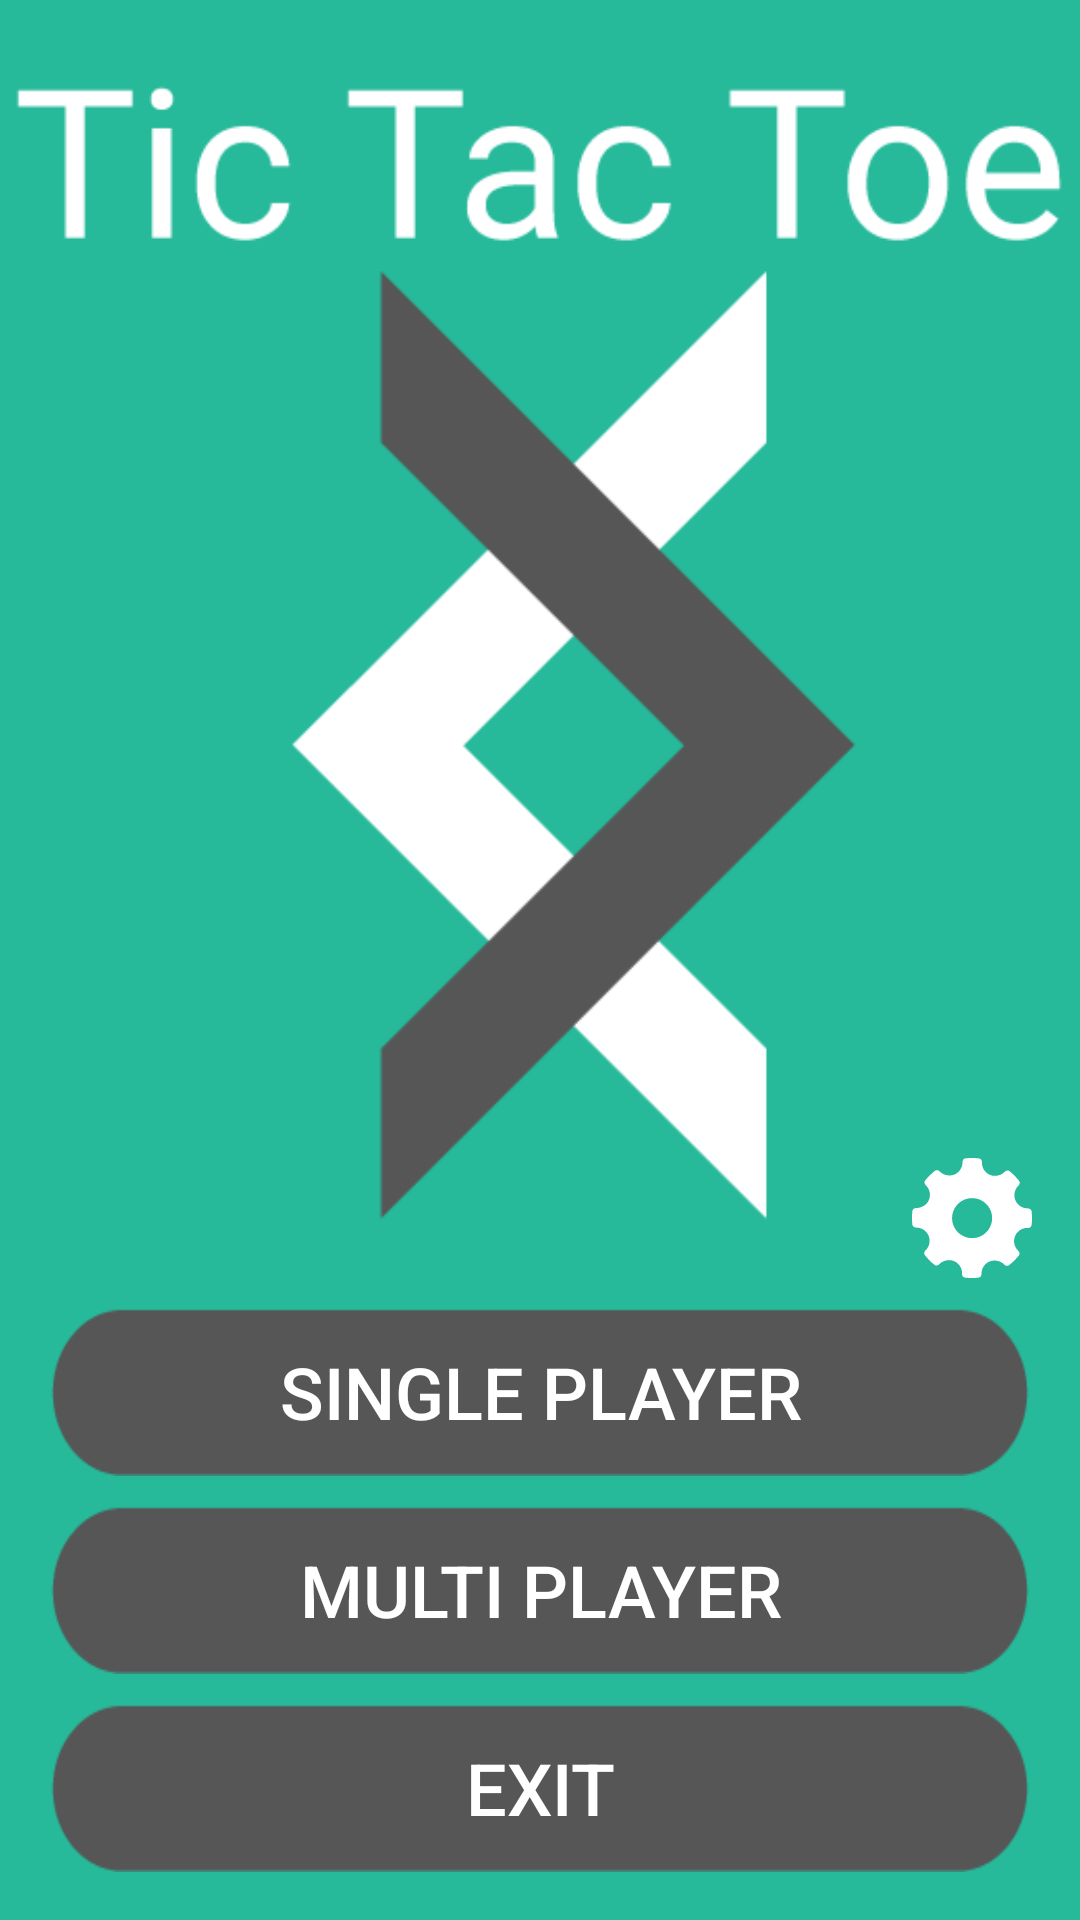

Reconstruct the res/layout file that produces this screen, plus the resources it refers to.
<!-- AndroidManifest.xml: application theme AppTheme -->
<!-- res/layout/activity_main_menu.xml -->
<?xml version="1.0" encoding="utf-8"?>
<RelativeLayout xmlns:android="http://schemas.android.com/apk/res/android"
    xmlns:tools="http://schemas.android.com/tools"
    xmlns:app="http://schemas.android.com/apk/res-auto"
    android:id="@+id/activity_main_menu"
    android:layout_width="match_parent"
    android:layout_height="match_parent"
    android:addStatesFromChildren="false"
    android:background="@color/colorPrimary"
    tools:context="com.abderraouf.gattal.tictactoe.MainMenu">

    <Button
    android:id="@+id/singleplayer"
    android:layout_width="match_parent"
    android:layout_height="56dp"
    android:layout_above="@+id/multiplayer"
    android:layout_marginBottom="10dp"
    android:layout_marginLeft="16dp"
    android:layout_marginRight="16dp"
    android:background="@drawable/buttonripples"
    android:onClick="PlayAlone"
    android:text="Single Player"
    android:textColor="#FFFFFF"
    android:textSize="24sp" android:stateListAnimator="@null"/>

    <Button
    android:id="@+id/multiplayer"
    android:layout_width="match_parent"
    android:layout_height="56dp"
    android:layout_above="@+id/exit"
    android:layout_marginBottom="10dp"
    android:layout_marginLeft="16dp"
    android:layout_marginRight="16dp"
    android:background="@drawable/buttonripples"
    android:onClick="Play"
    android:text="Multi Player"
    android:textColor="#FFFFFF"
    android:textSize="24sp" android:stateListAnimator="@null"/>

    <Button
    android:id="@+id/exit"
    android:layout_width="match_parent"
    android:layout_height="56dp"
    android:layout_alignParentBottom="true"
    android:layout_marginBottom="16dp"
    android:layout_marginLeft="16dp"
    android:layout_marginRight="16dp"
    android:background="@drawable/buttonripples"
    android:onClick="Exit"
    android:text="exit"
    android:textColor="#FFFFFF"
    android:textSize="24sp" android:stateListAnimator="@null"/>

    <ImageView
        android:id="@+id/Settings"
        android:layout_width="wrap_content"
        android:layout_height="wrap_content"
        android:layout_above="@+id/singleplayer"
        android:layout_alignParentRight="true"
        android:layout_marginBottom="10dp"
        android:layout_marginRight="16dp"
        android:onClick="Settings"
        app:srcCompat="@drawable/ic_settings"/>

    <ImageView
    android:id="@+id/imageView"
    android:layout_width="match_parent"
    android:layout_height="wrap_content"
    android:layout_above="@+id/singleplayer"
    android:layout_centerHorizontal="true"
    android:layout_alignParentTop="true"
    android:layout_marginBottom="16dp"
    android:layout_marginTop="20dp"
    android:src="@drawable/mainlogo"
    android:contentDescription="The Main Logo"/>

    <FrameLayout
        android:id="@+id/Popsup"
        android:layout_width="match_parent"
        android:layout_height="match_parent"
        android:focusableInTouchMode="true"
        >

    </FrameLayout>

</RelativeLayout>
<!-- resources referenced by this layout -->
<resources>
  <color name="colorPrimary">#26b99a</color>
  <!-- drawable buttonripples (drawable) -->
  <?xml version="1.0" encoding="utf-8"?>
  <ripple xmlns:android="http://schemas.android.com/apk/res/android"
      xmlns:tools="http://schemas.android.com/tools"
      android:color="@color/colorAccent"
      tools:targetApi="lollipop">
      <item android:id="@android:id/mask">
          <shape android:shape="rectangle" android:innerRadius="30dp">
              <solid android:color="@color/colorAccent" />
  
          </shape>
      </item>
  
      <item
          android:id="@android:id/background"
          android:drawable="@drawable/button" />
  
  </ripple>
  <!-- drawable ic_settings (drawable) -->
  <vector android:height="40dp" android:viewportHeight="268.765"
      android:viewportWidth="268.765" android:width="40dp" xmlns:android="http://schemas.android.com/apk/res/android">
      <path android:fillColor="#FFFFFF" android:fillType="evenOdd" android:pathData="M267.92,119.46c-0.43,-3.78 -4.83,-6.62 -8.64,-6.62c-12.31,0 -23.24,-7.23 -27.83,-18.41c-4.68,-11.45 -1.66,-24.81 7.51,-33.23c2.89,-2.64 3.24,-7.06 0.82,-10.13c-6.3,-8 -13.47,-15.23 -21.29,-21.5c-3.06,-2.46 -7.56,-2.12 -10.21,0.82c-8.01,8.87 -22.4,12.17 -33.52,7.53c-11.57,-4.87 -18.87,-16.59 -18.15,-29.18c0.23,-3.95 -2.65,-7.39 -6.59,-7.85c-10.04,-1.16 -20.16,-1.2 -30.23,-0.08c-3.9,0.43 -6.78,3.79 -6.65,7.69c0.44,12.46 -6.95,23.98 -18.4,28.67c-10.98,4.49 -25.27,1.22 -33.27,-7.57c-2.64,-2.9 -7.06,-3.25 -10.14,-0.85c-8.05,6.32 -15.38,13.56 -21.74,21.49c-2.48,3.09 -2.12,7.56 0.8,10.21c9.35,8.47 12.37,21.94 7.51,33.53c-4.64,11.05 -16.11,18.17 -29.24,18.17c-4.26,-0.14 -7.3,2.72 -7.76,6.6c-1.18,10.1 -1.2,20.38 -0.06,30.56c0.42,3.79 4.96,6.61 8.81,6.61c11.7,-0.3 22.94,6.95 27.65,18.42c4.7,11.45 1.68,24.8 -7.51,33.23c-2.88,2.64 -3.24,7.05 -0.82,10.13c6.24,7.95 13.41,15.19 21.26,21.51c3.08,2.48 7.56,2.13 10.23,-0.81c8.04,-8.89 22.43,-12.18 33.5,-7.54c11.6,4.85 18.9,16.58 18.18,29.17c-0.23,3.95 2.67,7.4 6.59,7.85c5.14,0.6 10.3,0.9 15.48,0.9c4.92,0 9.84,-0.27 14.75,-0.82c3.9,-0.43 6.78,-3.79 6.65,-7.7c-0.45,-12.45 6.95,-23.97 18.39,-28.66c11.06,-4.52 25.29,-1.21 33.28,7.57c2.66,2.89 7.05,3.24 10.14,0.85c8.04,-6.3 15.35,-13.53 21.74,-21.49c2.48,-3.08 2.13,-7.56 -0.8,-10.21c-9.35,-8.47 -12.39,-21.95 -7.53,-33.52c4.57,-10.9 15.61,-18.22 27.49,-18.22l1.66,0.04c3.85,0.31 7.4,-2.65 7.86,-6.59C269.04,139.92 269.06,129.64 267.92,119.46zM134.6,179.49c-24.72,0 -44.82,-20.11 -44.82,-44.82c0,-24.72 20.11,-44.82 44.82,-44.82c24.72,0 44.82,20.11 44.82,44.82C179.42,159.38 159.31,179.49 134.6,179.49z"/>
  </vector>
  <!-- drawable mainlogo: png bitmap (drawable, 8125 bytes) -->
  <style name="AppTheme" parent="Theme.AppCompat.Light.DarkActionBar">
          
          <item name="colorPrimary">@color/colorPrimary</item>
          <item name="colorPrimaryDark">@color/colorPrimaryDark</item>
          <item name="colorAccent">@color/colorAccent</item>
      </style>
  <color name="colorAccent">#FFFFFF</color>
  <!-- drawable button: png bitmap (drawable, 1427 bytes) -->
  <color name="colorPrimaryDark">#555655</color>
</resources>
